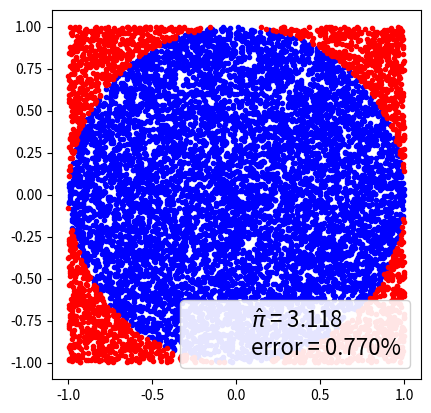

Python code for this plot:
import matplotlib.pyplot as plt
import numpy as np
#N 取不同的值，每一次结果会不一样，样本越多必然也会越准确
N = 10000
x, y = np.random.uniform(-1, 1, size=(2, N))
inside = (x**2 + y**2)<= 1
pi = inside.sum()*4/N
error = abs((pi - np.pi)/pi)* 100
outside = np.invert(inside)
plt.plot(x[inside], y[inside], 'b.')
plt.plot(x[outside], y[outside], 'r.')
plt.plot(0, 0, label='$\hat \pi$ = {:4.3f}\nerror = {:4.3f}%'.
format(pi, error), alpha=0)
plt.axis('square')
plt.legend(frameon=True, framealpha=0.9, fontsize=16)
plt.show()